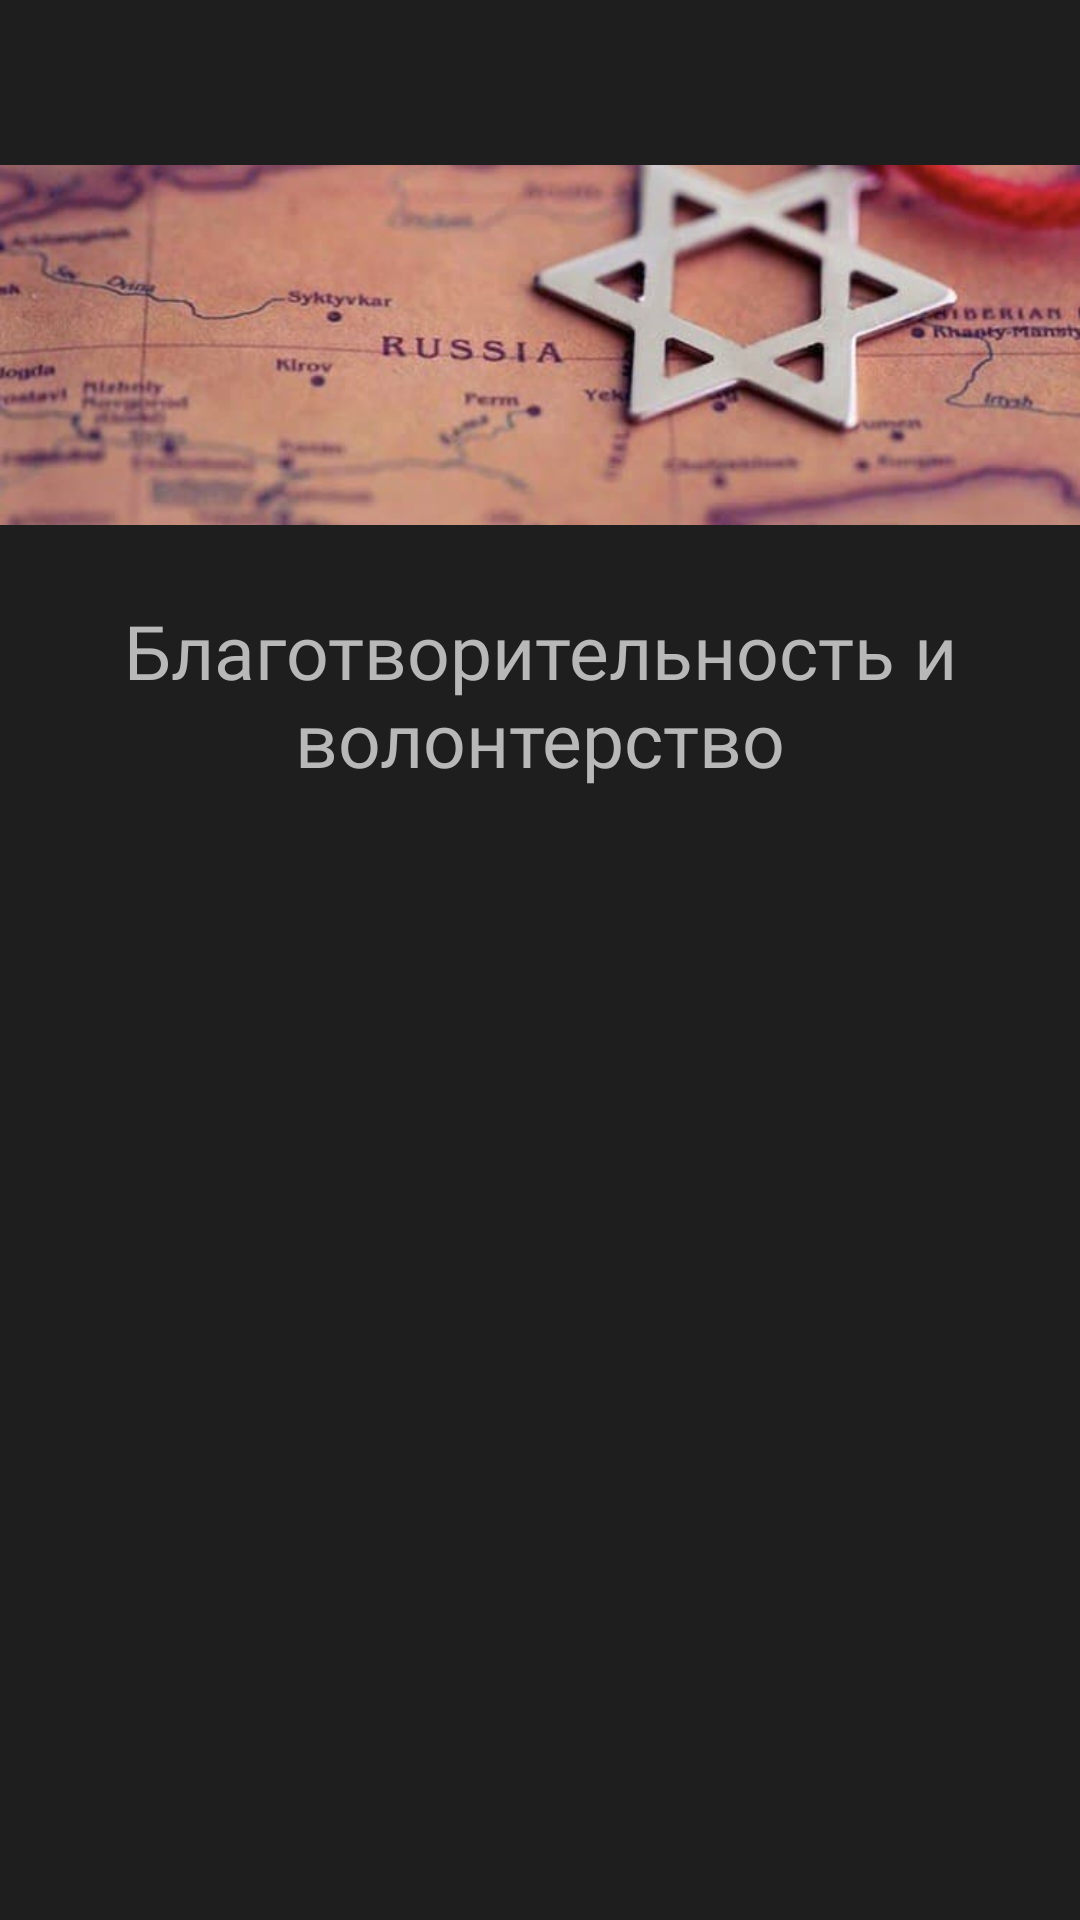

Android layout source for this screen:
<!-- AndroidManifest.xml: application theme Theme.MyApplication -->
<!-- res/layout/fragment_volonteering.xml -->
<?xml version="1.0" encoding="utf-8"?>
<androidx.constraintlayout.widget.ConstraintLayout
    xmlns:android="http://schemas.android.com/apk/res/android"
    xmlns:app="http://schemas.android.com/apk/res-auto"
    xmlns:tools="http://schemas.android.com/tools"
    android:id="@+id/volonteeringLayout"
    android:layout_width="match_parent"
    android:layout_height="match_parent"
    android:background="@color/main_background"
    android:scrollbars="horizontal"
    tools:context=".presentation.volonteering.view.FragmentVolonteering">

    <ImageView
        android:id="@+id/detailsBackVol"
        android:layout_width="wrap_content"
        android:layout_height="120dp"
        android:layout_marginTop="55dp"
        android:scaleType="centerCrop"
        android:background="@color/white"
        android:src="@drawable/david_star_russia"
        app:layout_constraintEnd_toEndOf="parent"
        app:layout_constraintStart_toStartOf="parent"
        app:layout_constraintTop_toTopOf="parent" />
    <TextView
        android:id="@+id/textViewVolonteeringTop"
        android:layout_width="wrap_content"
        android:layout_height="wrap_content"
        android:layout_marginTop="25dp"
        android:text="Благотворительность и волонтерство"
        android:textAlignment="center"
        android:textSize="25dp"
        android:textColor="@color/text_color"
        android:fontFamily="@font/beatrix_antiqua_semi_bold"
        app:layout_constraintEnd_toEndOf="parent"
        app:layout_constraintStart_toStartOf="parent"
        app:layout_constraintTop_toBottomOf="@id/detailsBackVol"
        />

    <androidx.recyclerview.widget.RecyclerView
        android:id="@+id/recyclerViewVol"
        android:layout_width="match_parent"
        android:layout_height="0dp"
        app:layoutManager="androidx.recyclerview.widget.LinearLayoutManager"
        app:layout_constraintTop_toBottomOf="@+id/textViewVolonteeringTop"
        app:layout_constraintBottom_toBottomOf="parent"
        tools:listitem="@layout/item_description_layout"
        />









































</androidx.constraintlayout.widget.ConstraintLayout>
<!-- res/layout/item_description_layout.xml (included above) -->
<?xml version="1.0" encoding="utf-8"?>
<FrameLayout
    xmlns:android="http://schemas.android.com/apk/res/android"
    android:layout_width="match_parent"
    android:orientation="vertical"
    android:layout_height="wrap_content"
    xmlns:app="http://schemas.android.com/apk/res-auto"
    xmlns:tools="http://schemas.android.com/tools"
    android:background="@color/main_background"
    android:layout_marginBottom="10dp">

    <TextView
        android:id="@+id/topText"
        android:layout_width="match_parent"
        android:layout_height="wrap_content"
        android:text="test"
        android:textColor="@color/text_color"
        android:fontFamily="@font/beatrix_antiqua_semi_bold"

        android:textAlignment="center"
        android:textSize="18sp"
        android:textStyle="bold"
        app:layout_constraintTop_toTopOf="parent"
        />


</FrameLayout>
<!-- resources referenced by this layout -->
<resources>
  <color name="main_background">#1E1E1E</color>
  <color name="text_color">#B8B8B8</color>
  <color name="white">#FFFFFFFF</color>
  <!-- drawable david_star_russia: jpg bitmap (drawable, 27838 bytes) -->
  <style name="Theme.MyApplication" parent="Theme.MaterialComponents.DayNight.NoActionBar">
          
          <item name="colorPrimary">@color/purple_500</item>
          <item name="colorPrimaryVariant">@color/purple_700</item>
          <item name="colorOnPrimary">@color/white</item>
          
          <item name="colorSecondary">@color/teal_200</item>
          <item name="colorSecondaryVariant">@color/teal_700</item>
          <item name="colorOnSecondary">@color/black</item>
          
          <item name="android:statusBarColor" tools:targetApi="l">?attr/colorPrimaryVariant</item>
          
      </style>
  <color name="purple_500">#FF6200EE</color>
  <color name="purple_700">#FF3700B3</color>
  <color name="teal_200">#FF03DAC5</color>
  <color name="teal_700">#FF018786</color>
  <color name="black">#FF000000</color>
</resources>
